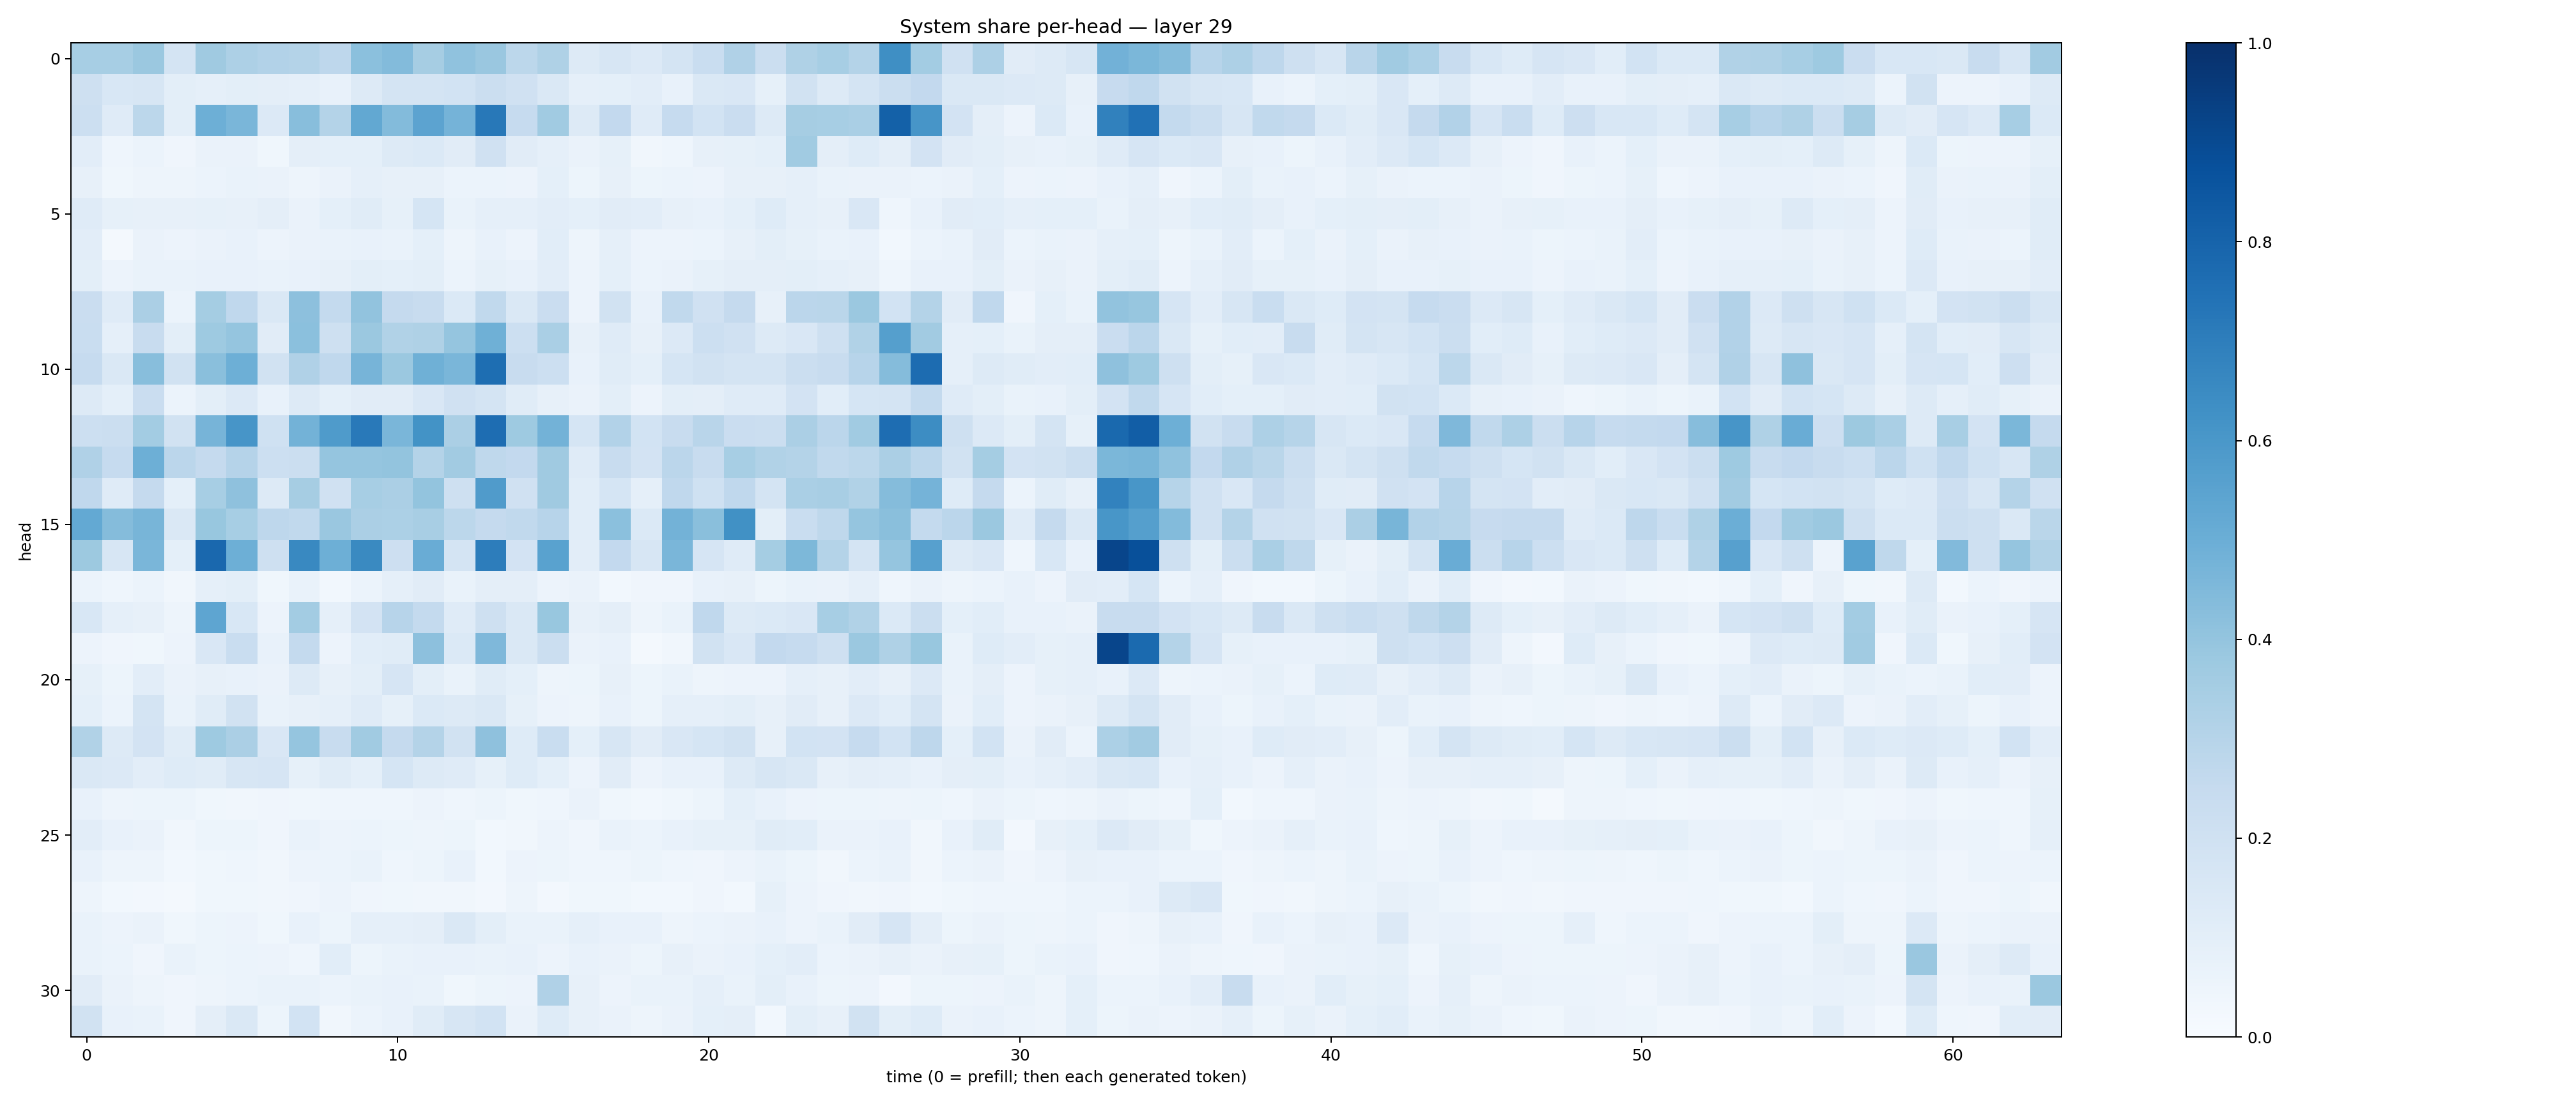

The file beside this chart, header and first rows:
0.34396043, 0.34502673, 0.37923047, 0.17391804, 0.37105352, 0.32512742, 0.310907, 0.30783066, 0.27350065, 0.42168105, 0.4413873, 0.34917238, 0.4094339, 0.3857425, 0.28060764, 0.32044446, 0.12500605, 0.16105343, 0.134459, 0.1768816, 0.23345847, 0.31823888, 0.22557078, 0.32167405
0.2043, 0.1544, 0.1584, 0.1011, 0.08672, 0.09921, 0.09495, 0.08893, 0.07269, 0.1298, 0.1738, 0.1766, 0.184, 0.2233, 0.1982, 0.1454, 0.08933, 0.09305, 0.1053, 0.07393, 0.1448, 0.1485, 0.08407, 0.1899
0.2171, 0.1202, 0.2785, 0.1002, 0.4953, 0.4621, 0.1354, 0.4273, 0.3049, 0.5243, 0.4403, 0.5451, 0.475, 0.7218, 0.2491, 0.3633, 0.1263, 0.2591, 0.1203, 0.2495, 0.1872, 0.2288, 0.1326, 0.3505
0.1038, 0.04608, 0.06247, 0.04169, 0.06552, 0.06468, 0.03873, 0.09571, 0.09108, 0.09031, 0.1296, 0.1394, 0.1107, 0.1974, 0.1119, 0.08946, 0.06327, 0.08335, 0.03371, 0.04433, 0.07979, 0.08357, 0.09188, 0.3658
0.07865, 0.03552, 0.05041, 0.04863, 0.05872, 0.06694, 0.06251, 0.05077, 0.06627, 0.08693, 0.07939, 0.0799, 0.05979, 0.06017, 0.0576, 0.09177, 0.05424, 0.0818, 0.05111, 0.05925, 0.05706, 0.07947, 0.07906, 0.08877
0.1206, 0.08479, 0.08012, 0.07999, 0.08275, 0.07986, 0.09485, 0.06608, 0.09144, 0.1166, 0.08337, 0.1698, 0.07007, 0.08738, 0.08684, 0.1041, 0.0936, 0.1109, 0.1045, 0.07892, 0.07771, 0.09242, 0.1222, 0.08773
0.1044, 0.0195, 0.0641, 0.05677, 0.06622, 0.07456, 0.05767, 0.06373, 0.06869, 0.07549, 0.06724, 0.08994, 0.04963, 0.07174, 0.05662, 0.1076, 0.04995, 0.08817, 0.05705, 0.05672, 0.06113, 0.07818, 0.09789, 0.08352
0.09836, 0.05577, 0.0691, 0.06761, 0.07233, 0.07516, 0.06792, 0.07302, 0.07993, 0.1014, 0.0913, 0.09874, 0.06228, 0.08335, 0.07385, 0.103, 0.05754, 0.0901, 0.06152, 0.06328, 0.08383, 0.09425, 0.09393, 0.0999
0.2283, 0.1192, 0.3337, 0.06217, 0.3529, 0.2672, 0.1453, 0.4172, 0.2541, 0.405, 0.2517, 0.2352, 0.1391, 0.2624, 0.1456, 0.2299, 0.05857, 0.1906, 0.07247, 0.2632, 0.1965, 0.2505, 0.0788, 0.2823
0.2313, 0.08942, 0.2397, 0.1001, 0.3742, 0.3958, 0.113, 0.4202, 0.2079, 0.3805, 0.3138, 0.3233, 0.3955, 0.4898, 0.2156, 0.3381, 0.07917, 0.1188, 0.08026, 0.1346, 0.2151, 0.1976, 0.1313, 0.1503
0.2497, 0.1466, 0.4277, 0.1914, 0.423, 0.4928, 0.1877, 0.3169, 0.2669, 0.4716, 0.3809, 0.4916, 0.461, 0.7602, 0.2369, 0.2173, 0.07754, 0.1163, 0.09054, 0.1684, 0.1901, 0.1795, 0.1793, 0.2204
0.1278, 0.08994, 0.2301, 0.06232, 0.09996, 0.1329, 0.07361, 0.1252, 0.09354, 0.1097, 0.1106, 0.1523, 0.1987, 0.1785, 0.117, 0.07813, 0.06606, 0.09867, 0.05837, 0.1014, 0.09481, 0.1191, 0.1188, 0.1826
0.2169, 0.2253, 0.3588, 0.1915, 0.4718, 0.608, 0.2008, 0.4796, 0.5824, 0.7174, 0.4629, 0.6209, 0.3338, 0.7639, 0.3745, 0.4786, 0.1681, 0.311, 0.1864, 0.2353, 0.2927, 0.2291, 0.2218, 0.3338
0.3187, 0.2481, 0.4934, 0.2828, 0.2502, 0.3016, 0.216, 0.2212, 0.3975, 0.3967, 0.4013, 0.3056, 0.3602, 0.2716, 0.2606, 0.3695, 0.1204, 0.2347, 0.1834, 0.2849, 0.2417, 0.3471, 0.3134, 0.3084
0.2667, 0.1196, 0.2521, 0.09292, 0.3457, 0.4115, 0.1273, 0.3487, 0.1967, 0.3469, 0.3358, 0.3996, 0.2032, 0.5791, 0.196, 0.3693, 0.1088, 0.1705, 0.08738, 0.2662, 0.1996, 0.2668, 0.1766, 0.3373
0.5209, 0.4364, 0.4685, 0.148, 0.3894, 0.3449, 0.2767, 0.2618, 0.3865, 0.3334, 0.3311, 0.3432, 0.2799, 0.2536, 0.2643, 0.2944, 0.109, 0.4191, 0.1396, 0.478, 0.4227, 0.6261, 0.099, 0.2336
0.3764, 0.1594, 0.4636, 0.09146, 0.783, 0.4934, 0.2065, 0.6566, 0.4952, 0.6556, 0.2146, 0.5049, 0.1733, 0.7005, 0.1799, 0.551, 0.1036, 0.2614, 0.1597, 0.4618, 0.1671, 0.1209, 0.3527, 0.4541
0.06062, 0.04542, 0.05999, 0.03495, 0.08859, 0.09936, 0.03697, 0.06752, 0.02912, 0.05869, 0.08795, 0.1129, 0.0667, 0.09456, 0.09517, 0.05829, 0.06349, 0.02951, 0.03914, 0.04129, 0.07352, 0.08117, 0.05361, 0.06905
0.1549, 0.08731, 0.08193, 0.04852, 0.5382, 0.1554, 0.05594, 0.3569, 0.08971, 0.1828, 0.295, 0.256, 0.1195, 0.205, 0.144, 0.3886, 0.08004, 0.0958, 0.04689, 0.06843, 0.2658, 0.1316, 0.1386, 0.1495
0.05729, 0.04277, 0.03555, 0.05565, 0.1488, 0.2326, 0.07617, 0.2567, 0.05739, 0.1081, 0.1145, 0.4154, 0.1376, 0.4525, 0.1424, 0.2217, 0.06567, 0.07259, 0.02059, 0.03473, 0.1904, 0.1505, 0.2581, 0.2497
0.08273, 0.05415, 0.1043, 0.06357, 0.07889, 0.07798, 0.06571, 0.1261, 0.0812, 0.09811, 0.1678, 0.09986, 0.06992, 0.1159, 0.09034, 0.04718, 0.05455, 0.0791, 0.05133, 0.06992, 0.0497, 0.0578, 0.05521, 0.08775
0.09173, 0.06057, 0.1768, 0.0702, 0.1171, 0.188, 0.0678, 0.08121, 0.0897, 0.1202, 0.08578, 0.1405, 0.1313, 0.1413, 0.08494, 0.05615, 0.04821, 0.07254, 0.05339, 0.08633, 0.08868, 0.1003, 0.07903, 0.1119
0.3126, 0.1259, 0.1835, 0.1146, 0.3747, 0.3358, 0.1508, 0.3963, 0.2379, 0.3649, 0.2533, 0.3047, 0.1904, 0.4136, 0.1247, 0.2324, 0.09286, 0.1575, 0.1099, 0.1514, 0.1701, 0.1898, 0.08089, 0.1869
0.145, 0.1336, 0.1045, 0.1217, 0.1169, 0.1563, 0.165, 0.08422, 0.1157, 0.09157, 0.1695, 0.1261, 0.1198, 0.08453, 0.1246, 0.09142, 0.05587, 0.1122, 0.05776, 0.07285, 0.0754, 0.1308, 0.1564, 0.1432
0.07038, 0.04757, 0.05433, 0.05188, 0.03788, 0.03455, 0.03953, 0.03633, 0.04474, 0.04476, 0.0448, 0.05744, 0.04569, 0.05292, 0.03842, 0.04415, 0.06275, 0.03796, 0.0301, 0.0372, 0.05276, 0.09209, 0.07255, 0.05554
0.1043, 0.0738, 0.0662, 0.03385, 0.05301, 0.05146, 0.04031, 0.06797, 0.05576, 0.06079, 0.05103, 0.05009, 0.05228, 0.02964, 0.03292, 0.05599, 0.04209, 0.0701, 0.05933, 0.07216, 0.08546, 0.08275, 0.114, 0.1086
0.07399, 0.049, 0.04738, 0.02972, 0.03658, 0.04321, 0.03359, 0.05697, 0.06133, 0.06798, 0.044, 0.0535, 0.0733, 0.02959, 0.05478, 0.05128, 0.04306, 0.04676, 0.05083, 0.04464, 0.04132, 0.05668, 0.06948, 0.05337
0.04722, 0.02831, 0.02559, 0.01891, 0.03735, 0.03554, 0.03163, 0.042, 0.05744, 0.03958, 0.03745, 0.03202, 0.03376, 0.02492, 0.04884, 0.02452, 0.03612, 0.03799, 0.0276, 0.02967, 0.03907, 0.03042, 0.08333, 0.05673
0.06895, 0.05545, 0.06571, 0.03671, 0.05193, 0.05859, 0.03595, 0.07274, 0.05296, 0.08771, 0.08632, 0.09412, 0.1483, 0.1001, 0.06717, 0.06812, 0.08797, 0.07653, 0.07217, 0.04856, 0.06073, 0.06563, 0.07117, 0.05637
0.06857, 0.06046, 0.0412, 0.06824, 0.05209, 0.06196, 0.05494, 0.04308, 0.1057, 0.05285, 0.06831, 0.07747, 0.07631, 0.06663, 0.07151, 0.05489, 0.07279, 0.0635, 0.05114, 0.08057, 0.06454, 0.07685, 0.09099, 0.1036
0.1098, 0.06344, 0.04733, 0.04239, 0.04975, 0.06064, 0.06784, 0.06972, 0.05916, 0.06682, 0.07274, 0.06742, 0.03864, 0.05328, 0.05631, 0.3166, 0.07819, 0.05681, 0.06734, 0.06707, 0.08843, 0.06962, 0.1011, 0.07686
0.1921, 0.07648, 0.06863, 0.04026, 0.09582, 0.1436, 0.05192, 0.184, 0.03203, 0.05981, 0.07312, 0.1144, 0.1623, 0.1865, 0.06457, 0.1243, 0.07985, 0.06411, 0.04868, 0.06469, 0.09043, 0.09493, 0.03076, 0.09925
